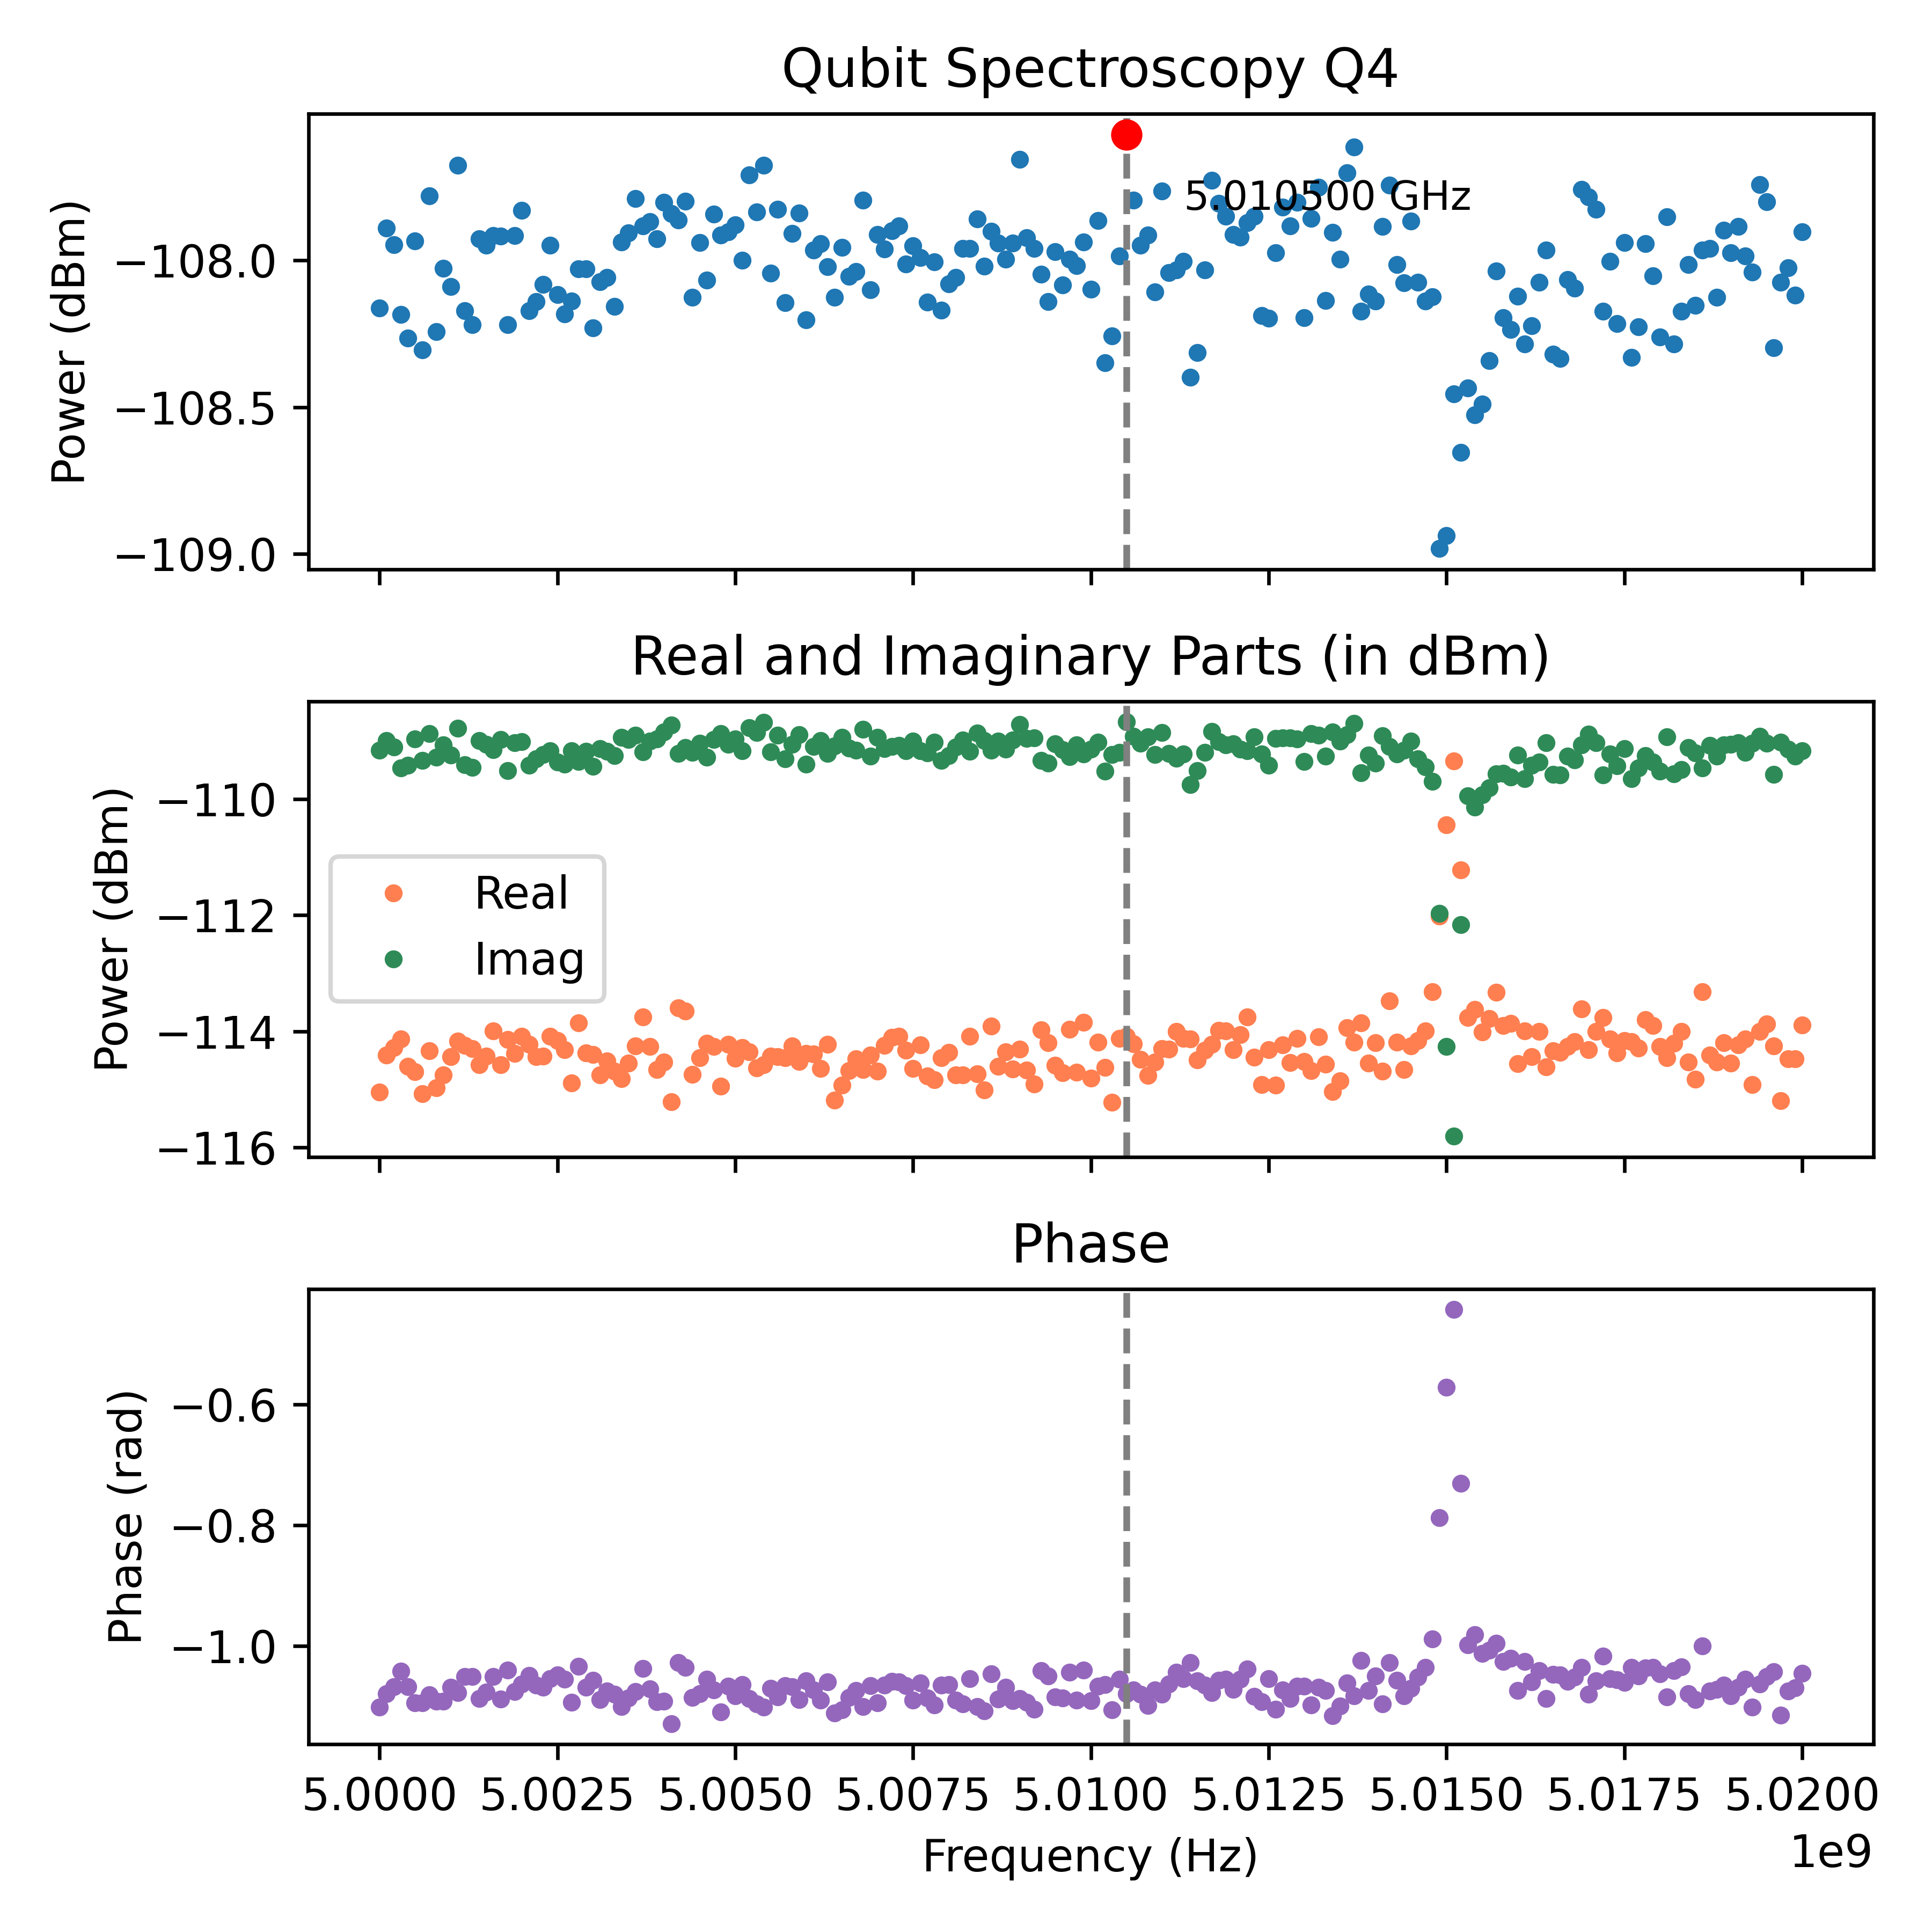

Values plotted in this chart, from the file beside it:
Frequency_Hz, Amplitude_dBm, Real_dBm, Imag_dBm, Phase_rad
5000000000, -108.2, -115, -109.2, -1.101
5000100000, -107.9, -114.4, -109, -1.079
5000200000, -107.9, -114.3, -109.1, -1.068
5000300000, -108.2, -114.1, -109.5, -1.042
5000400000, -108.3, -114.6, -109.4, -1.068
5000500000, -107.9, -114.7, -109, -1.094
5000600000, -108.3, -115.1, -109.3, -1.095
5000700000, -107.8, -114.3, -108.9, -1.081
5000800000, -108.2, -115, -109.3, -1.092
5000900000, -108, -114.8, -109.1, -1.092
5001000000, -108.1, -114.4, -109.2, -1.068
5001100000, -107.7, -114.2, -108.8, -1.077
5001200000, -108.2, -114.2, -109.4, -1.051
5001300000, -108.2, -114.3, -109.4, -1.051
5001400000, -107.9, -114.6, -109, -1.087
5001500000, -107.9, -114.4, -109.1, -1.076
5001600000, -107.9, -114, -109.1, -1.051
5001700000, -107.9, -114.6, -109, -1.088
5001800000, -108.2, -114.1, -109.5, -1.04
5001900000, -107.9, -114.4, -109, -1.076
5002000000, -107.8, -114.1, -109, -1.063
5002100000, -108.2, -114.2, -109.4, -1.049
5002200000, -108.1, -114.4, -109.3, -1.065
5002300000, -108.1, -114.4, -109.2, -1.069
5002400000, -107.9, -114.1, -109.2, -1.055
5002500000, -108.1, -114.2, -109.4, -1.048
5002600000, -108.2, -114.3, -109.4, -1.055
5002700000, -108.1, -114.9, -109.2, -1.093
5002800000, -108, -113.9, -109.3, -1.034
5002900000, -108, -114.4, -109.2, -1.068
5003000000, -108.2, -114.4, -109.4, -1.057
5003100000, -108.1, -114.7, -109.1, -1.089
5003200000, -108.1, -114.5, -109.2, -1.075
5003300000, -108.2, -114.7, -109.2, -1.08
5003400000, -107.9, -114.8, -108.9, -1.101
5003500000, -107.9, -114.5, -109, -1.086
5003600000, -107.8, -114.3, -108.9, -1.076
5003700000, -107.9, -113.8, -109.2, -1.037
5003800000, -107.9, -114.3, -109, -1.071
5003900000, -107.9, -114.7, -109, -1.092
5004000000, -107.8, -114.5, -108.8, -1.092
5004100000, -107.8, -115.2, -108.7, -1.129
5004200000, -107.9, -113.6, -109.2, -1.027
5004300000, -107.8, -113.6, -109.1, -1.036
5004400000, -108.1, -114.7, -109.2, -1.085
5004500000, -107.9, -114.5, -109, -1.079
5004600000, -108.1, -114.2, -109.3, -1.055
5004700000, -107.8, -114.3, -109, -1.073
5004800000, -107.9, -114.9, -108.9, -1.109
5004900000, -107.9, -114.2, -109.1, -1.067
5005000000, -107.9, -114.5, -109, -1.083
5005100000, -108, -114.3, -109.2, -1.064
5005200000, -107.7, -114.4, -108.8, -1.087
5005300000, -107.8, -114.6, -108.9, -1.096
5005400000, -107.7, -114.6, -108.7, -1.102
5005500000, -108, -114.4, -109.2, -1.071
5005600000, -107.8, -114.4, -108.9, -1.085
5005700000, -108.1, -114.5, -109.3, -1.066
5005800000, -107.9, -114.3, -109.1, -1.068
5005900000, -107.8, -114.5, -108.9, -1.089
... 141 more rows
